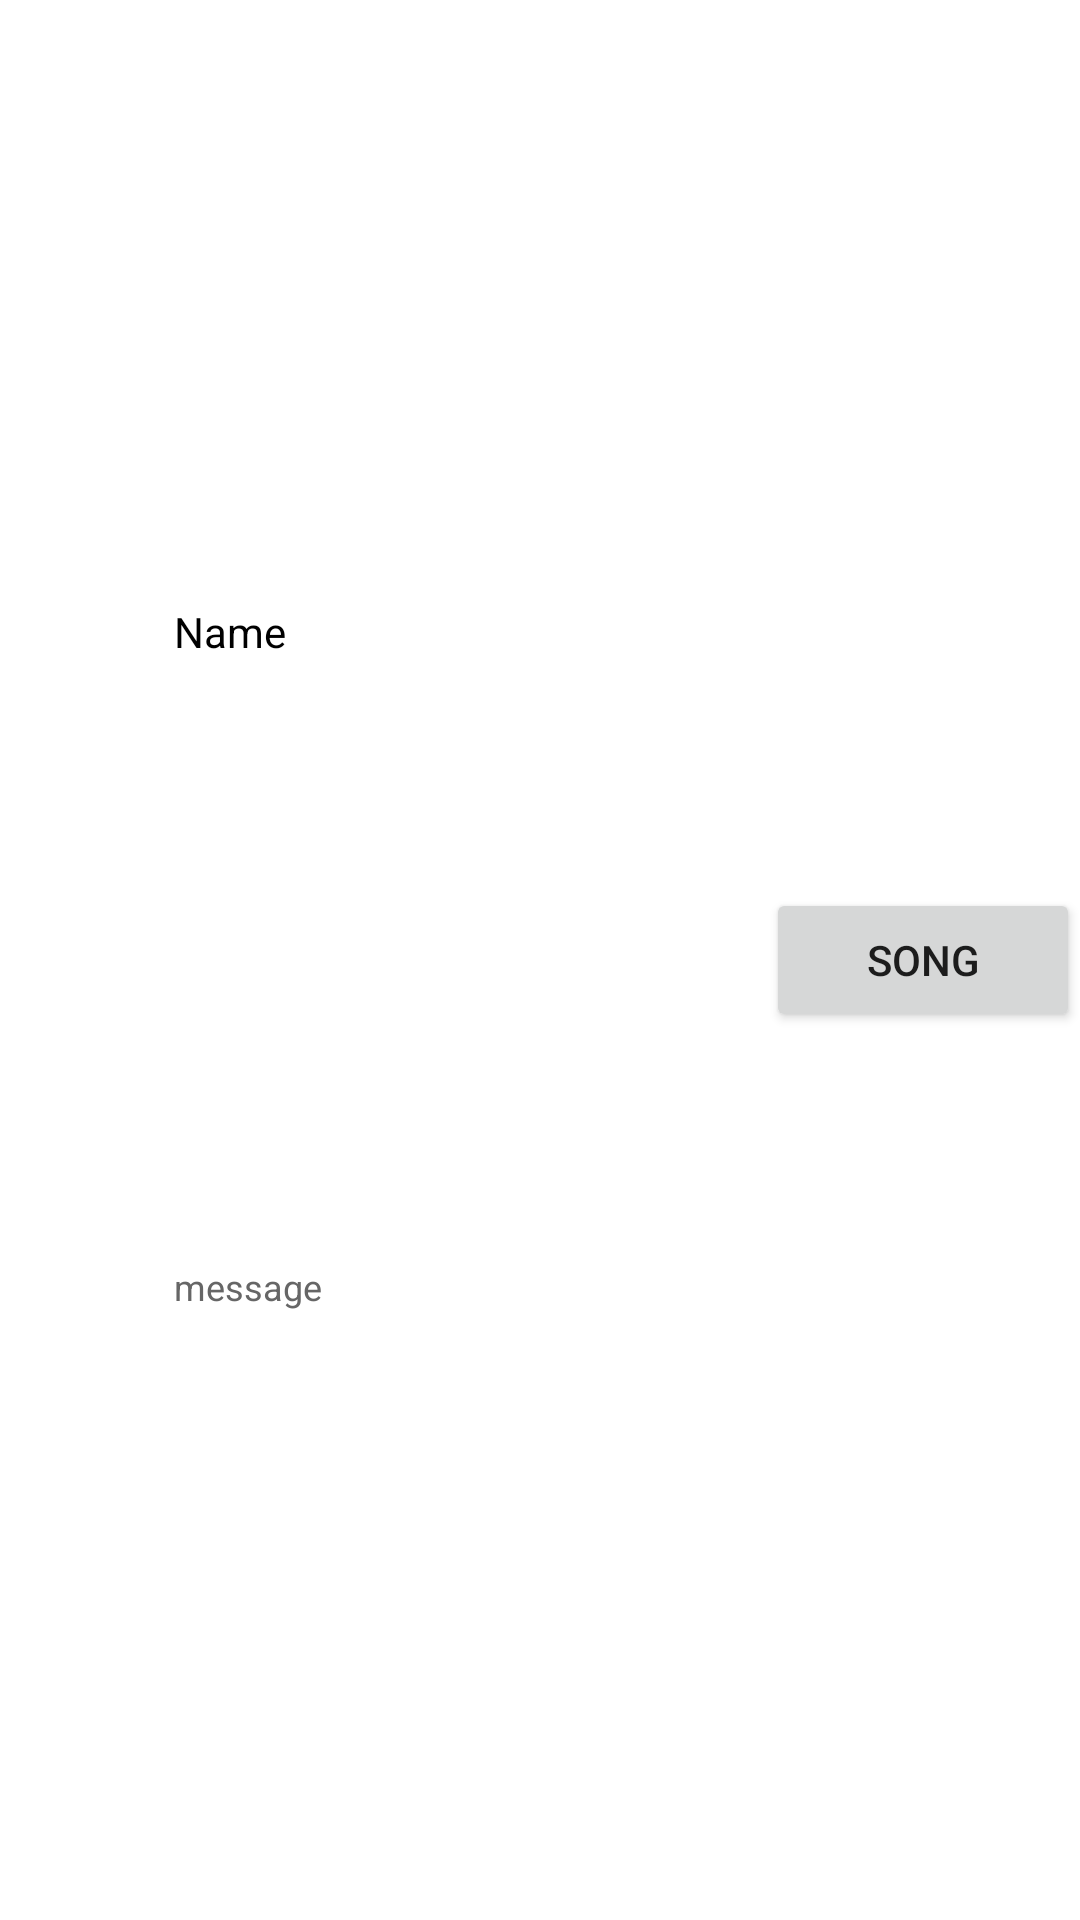

Layout XML and referenced resources for this Android screen:
<!-- AndroidManifest.xml: application theme AppTheme -->
<!-- res/layout/layout_profile_item.xml -->
<?xml version="1.0" encoding="utf-8"?>
<LinearLayout xmlns:android="http://schemas.android.com/apk/res/android"
    android:descendantFocusability="blocksDescendants"
    android:layout_width="match_parent"
    android:layout_height="wrap_content"
    android:orientation="horizontal">

    <ImageView
        android:id="@+id/profile_img"
        android:layout_width="50dp"
        android:layout_height="50dp"
        android:layout_weight="0.5"
        android:src="@drawable/test_img"
        />

    <LinearLayout
        android:layout_width="wrap_content"
        android:layout_height="match_parent"
        android:layout_weight="9"
        android:orientation="vertical">

        <TextView
            android:id="@+id/profile_name"
            android:layout_width="match_parent"
            android:layout_height="wrap_content"
            android:layout_weight="2"
            android:gravity="center_vertical"
            android:includeFontPadding="false"
            android:text="Name"
            android:textColor="#000000"
            android:textSize="14dp" />

        <TextView
            android:id="@+id/profile_state"
            android:layout_width="match_parent"
            android:layout_height="wrap_content"
            android:layout_weight="1"
            android:includeFontPadding="false"
            android:text="message"
            android:textColor="#666666"
            android:textSize="12dp" />
    </LinearLayout>

    <Button
        android:id="@+id/profile_song"
        android:layout_width="wrap_content"
        android:layout_height="wrap_content"
        android:layout_weight="1"
        android:layout_gravity="center"
        android:text="song" />
</LinearLayout>
<!-- resources referenced by this layout -->
<resources>
  <style name="AppTheme" parent="Theme.AppCompat.Light.NoActionBar">
          <item name="colorOnSecondary">@color/white</item>
          
          <item name="android:statusBarColor">@color/white</item>
          <item name="android:windowLightStatusBar">true</item>
          
          <item name="android:textViewStyle">@style/customTextViewFontStyle</item>
          <item name="android:buttonStyle">@style/customButtonFontStyle</item>
          <item name="android:editTextStyle">@style/customEditTextFontStyle</item>
          <item name="android:radioButtonStyle">@style/customRadioButtonFontStyle</item>
          <item name="android:checkboxStyle">@style/customCheckboxFontStyle</item>
      </style>
  <color name="white">#FFFFFFFF</color>
  <style name="customTextViewFontStyle" parent="@android:style/Widget.DeviceDefault.TextView">
          <item name="android:fontFamily">@font/noto_medium</item>
      </style>
  <style name="customButtonFontStyle" parent="@android:style/Widget.DeviceDefault.Button.Borderless">
          <item name="android:fontFamily">@font/noto_medium</item>
      </style>
  <style name="customEditTextFontStyle" parent="@android:style/Widget.DeviceDefault.EditText">
          <item name="android:fontFamily">@font/noto_medium</item>
      </style>
  <style name="customRadioButtonFontStyle" parent="@android:style/Widget.DeviceDefault.CompoundButton.RadioButton">
          <item name="android:fontFamily">@font/noto_medium</item>
      </style>
  <style name="customCheckboxFontStyle" parent="@android:style/Widget.DeviceDefault.CompoundButton.CheckBox">
          <item name="android:fontFamily">@font/noto_medium</item>
      </style>
</resources>
